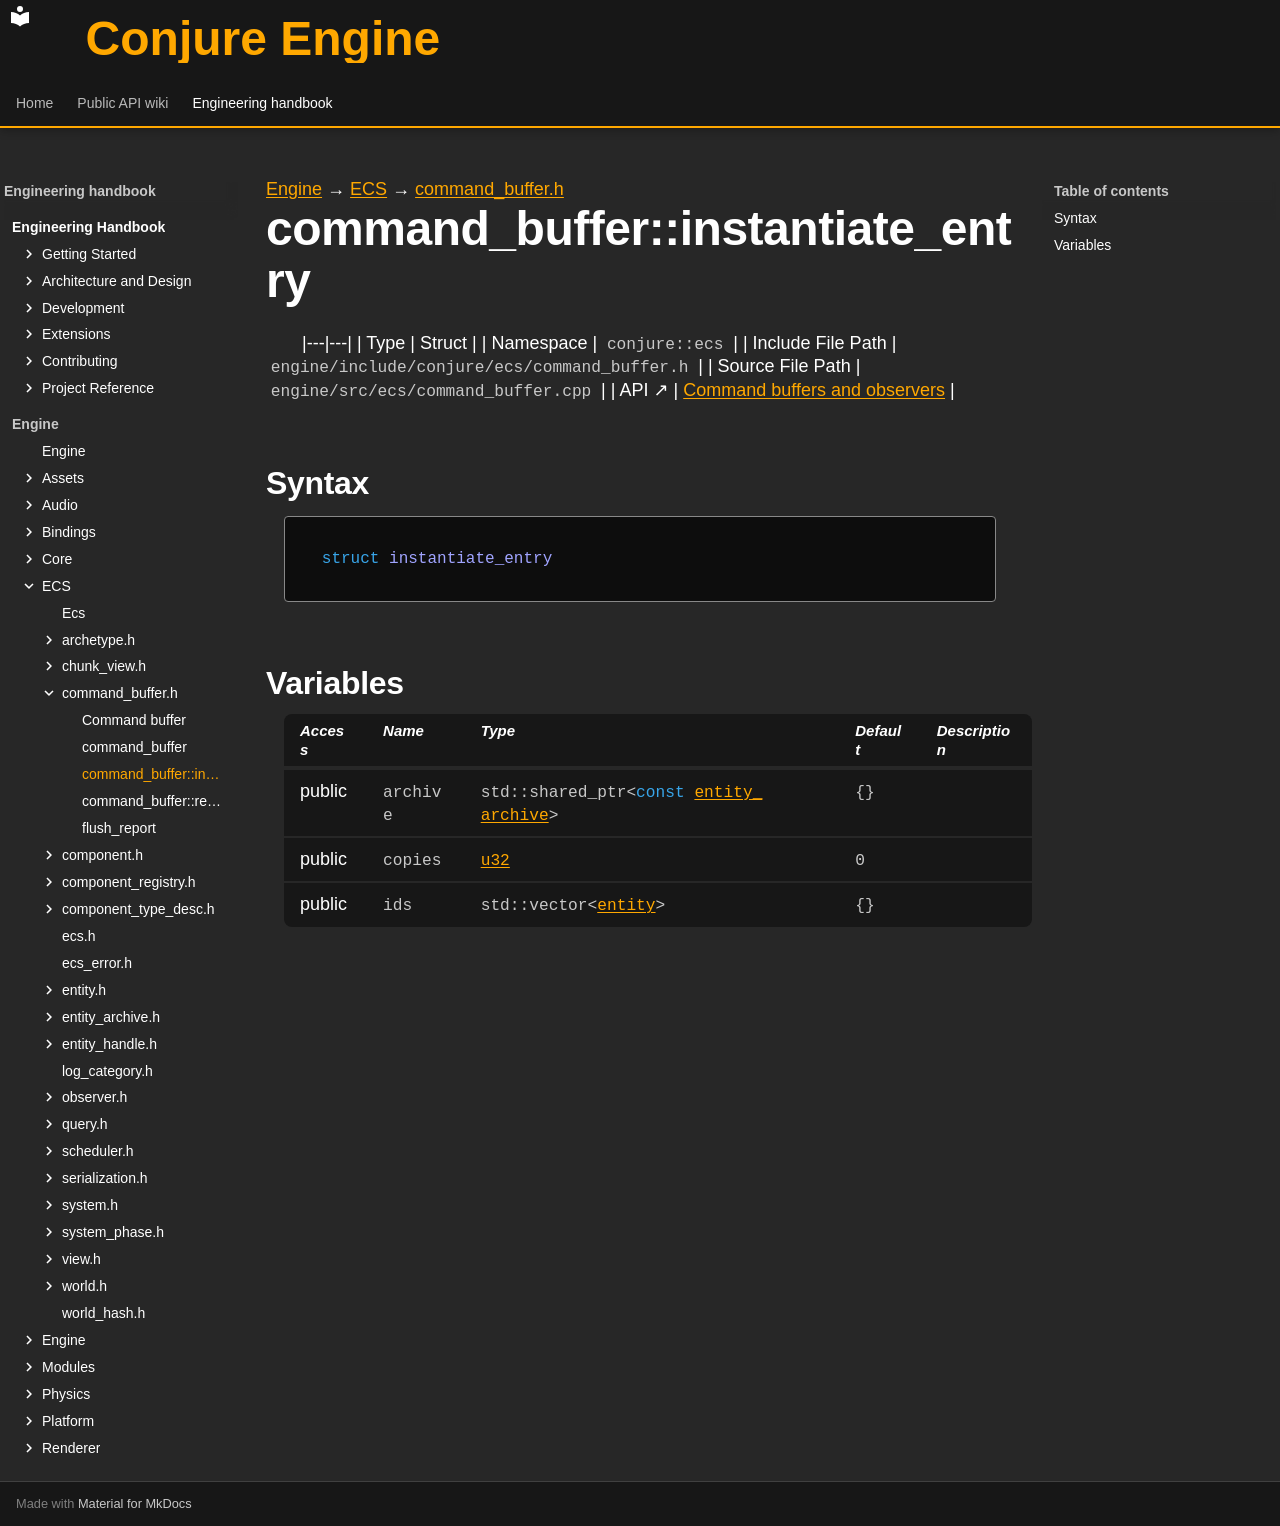

repository: Dozer90/Conjure-Engine · page: handbook/engine/ecs/command-buffer/command-buffer-instantiate-entry.html · generator: mkdocs

---
kind: struct
---

[Engine](../../../engine.md) → [ECS](../../ecs.md) → [command_buffer.h](../command-buffer.md)

# command_buffer::instantiate_entry
<!-- doc-template:type -->

|---|---|
| Type | Struct |
| Namespace | `conjure::ecs` |
| Include File Path | `engine/include/conjure/ecs/command_buffer.h` |
| Source File Path | `engine/src/ecs/command_buffer.cpp` |
| API ↗ | [Command buffers and observers](../../../../api/ecs/command-buffers-and-observers.md) |

## Syntax

```cpp
struct instantiate_entry
```







## Variables

<table class="variable-table">
<thead><tr><th>Access</th><th>Name</th><th>Type</th><th>Default</th><th>Description</th></tr></thead>
<tbody>
<tr><td>public</td><td><code class="signature">archive</code></td><td><code class="signature">std::<wbr>shared_<wbr>ptr&lt;<wbr><span class="k">const</span> <a href="../entity-archive/entity-archive.html">entity_<wbr>archive</a>&gt;</code></td><td><code class="signature">{}</code></td><td></td></tr>
<tr><td>public</td><td><code class="signature">copies</code></td><td><code class="signature"><a href="../../core/types.html#symbol-u32">u32</a></code></td><td><code class="signature"><span class="mi">0</span></code></td><td></td></tr>
<tr><td>public</td><td><code class="signature">ids</code></td><td><code class="signature">std::vector&lt;<a href="../entity/entity.html">entity</a>&gt;</code></td><td><code class="signature">{}</code></td><td></td></tr>
</tbody>
</table>

<!-- doc-content:notes:start -->

<!-- doc-content:notes:end -->

<!-- doc-legacy-anchors:start -->
<a id="constructors"></a>
<a id="destructors"></a>
<a id="functions"></a>
<!-- doc-legacy-anchors:end -->
